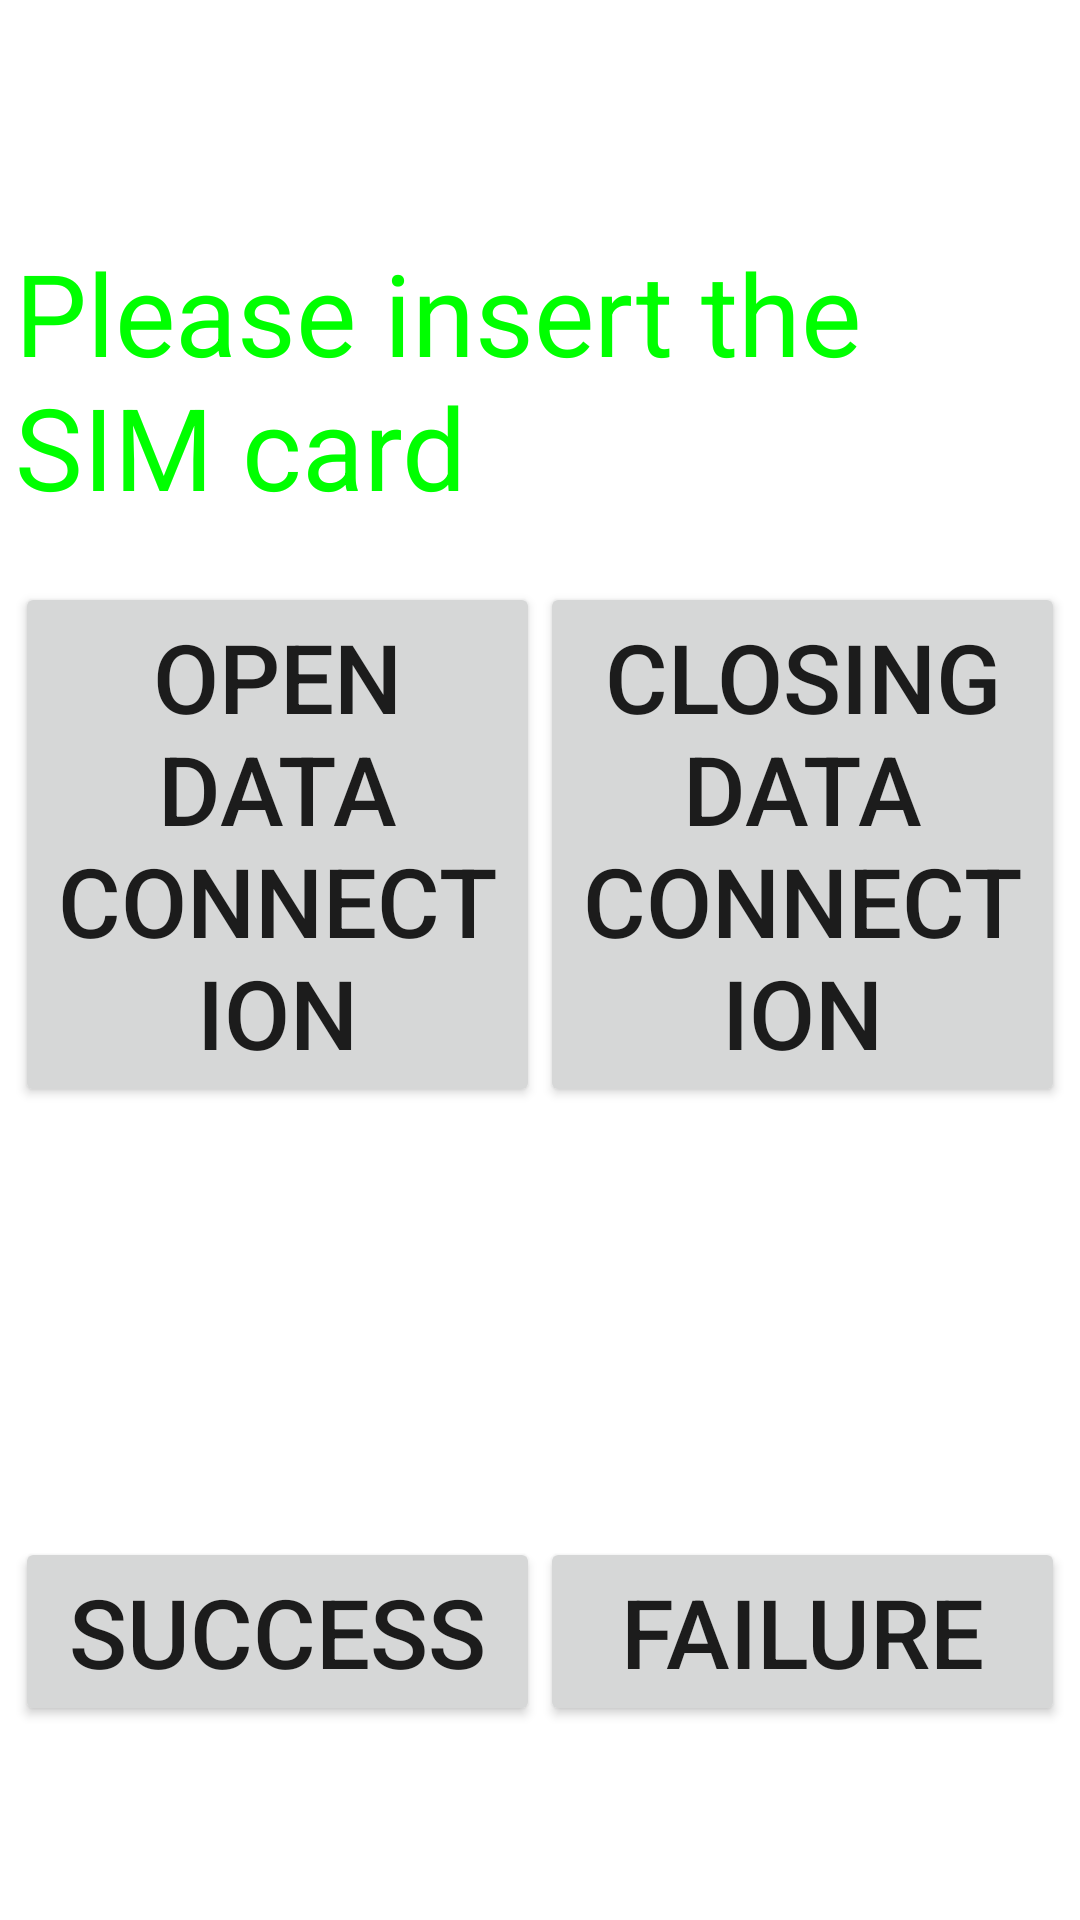

Android layout source for this screen:
<!-- AndroidManifest.xml: fallback theme Theme.MaterialComponents.DayNight.NoActionBar -->
<!-- res/layout/mobiledata.xml -->
<LinearLayout xmlns:android="http://schemas.android.com/apk/res/android"
    style="@style/info_layout">

    <LinearLayout
        android:layout_width="match_parent"
        android:layout_height="0dip"
        android:layout_weight="0.7"
        android:gravity="center_vertical"
        android:orientation="vertical">
        <TextView
            android:id="@+id/mobiledata_info"
            android:layout_width="wrap_content"
            android:layout_height="wrap_content"
            android:text="@string/mobiledata_remind"
            android:textColor="@color/Green"
            android:layout_gravity="center_horizontal"
            android:textSize="@dimen/wifi_test_label_textsize"/>

        <LinearLayout
            android:id="@+id/mobiledata_set"
            android:layout_width="match_parent"
            android:layout_height="wrap_content"
            android:layout_marginTop="@dimen/mobiledata_view_padding_top"
            android:orientation="horizontal">
            <Button
                android:id="@+id/md_bt_open"
                android:layout_width="0dip"
                android:layout_height="wrap_content"
                android:layout_weight="0.5"
                android:textSize="@dimen/btn_succ_fail_text_size"
                android:text="@string/open" />
            <Button
                android:id="@+id/md_bt_close"
                android:layout_width="0dip"
                android:layout_height="wrap_content"
                android:layout_weight="0.5"
                android:textSize="@dimen/btn_succ_fail_text_size"
                android:text="@string/close" />
        </LinearLayout>
    </LinearLayout>

    <LinearLayout
        android:layout_width="match_parent"
        android:layout_height="0dip"
        android:layout_weight="0.3"
        android:gravity="center_vertical"
        android:orientation="horizontal">
        <Button
            android:id="@+id/md_bt_ok"
            android:layout_width="0dip"
            android:layout_height="wrap_content"
            android:layout_weight="0.5"
            android:textSize="@dimen/btn_succ_fail_text_size"
            android:text="@string/Success" />
        <Button
            android:id="@+id/md_bt_failed"
            android:layout_width="0dip"
            android:layout_height="wrap_content"
            android:layout_weight="0.5"
            android:textSize="@dimen/btn_succ_fail_text_size"
            android:text="@string/Failed" />
    </LinearLayout>
</LinearLayout>
<!-- resources referenced by this layout -->
<resources>
  <color name="Green">#00FF00</color>
  <dimen name="btn_succ_fail_text_size">32sp</dimen>
  <dimen name="mobiledata_view_padding_top">20dip</dimen>
  <dimen name="wifi_test_label_textsize">38sp</dimen>
  <string name="Failed">Failure</string>
  <string name="Success">Success</string>
  <string name="close">Closing data connection</string>
  <string name="mobiledata_remind">Please insert the SIM card</string>
  <string name="open">Open data connection</string>
  <style name="info_layout">
          <item name="android:orientation">vertical</item>
          <item name="android:paddingLeft">@dimen/info_layout_padding_top_right</item>
          <item name="android:paddingTop">@dimen/info_layout_padding_top_bottom</item>
          <item name="android:paddingRight">@dimen/info_layout_padding_top_right</item>
          <item name="android:paddingBottom">@dimen/info_layout_padding_top_bottom</item>
          <item name="android:layout_width">match_parent</item>
          <item name="android:layout_height">match_parent</item>
      </style>
  <dimen name="info_layout_padding_top_right">0dip</dimen>
  <dimen name="info_layout_padding_top_bottom">0dip</dimen>
</resources>
